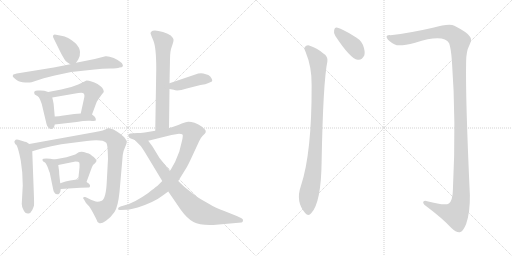
t = 0.00 s
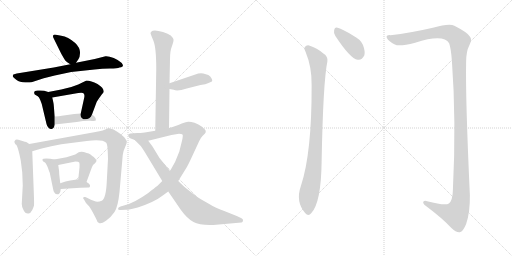
t = 2.60 s
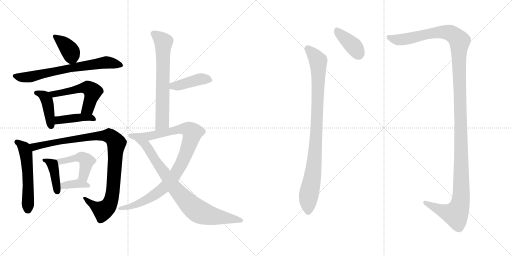
t = 5.19 s
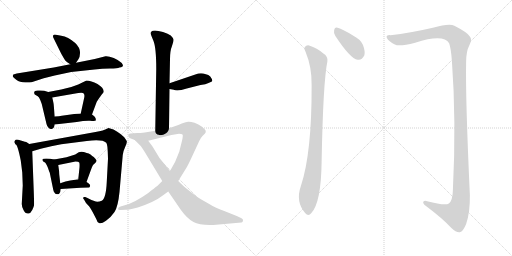
t = 7.79 s
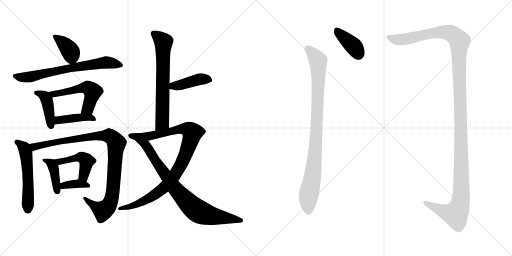
t = 10.38 s
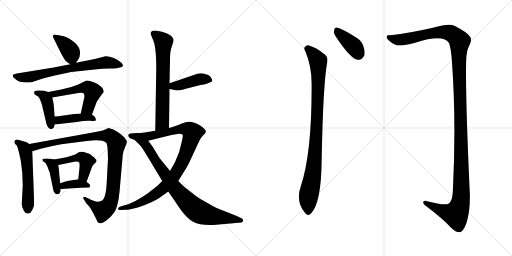
t = 12.98 s

The animated SVG that drew these frames (rendered in a browser with its animation timeline set to each time). Animation: 17 CSS @keyframes rules; one cycle of 12.98 s.

<svg version="1.1" viewBox="0 0 2048 1024" xmlns="http://www.w3.org/2000/svg">
  <g stroke="lightgray" stroke-dasharray="1,1" stroke-width="1" transform="scale(4, 4)">
    <line x1="0" y1="0" x2="256" y2="256"></line>
    <line x1="256" y1="0" x2="0" y2="256"></line>
    <line x1="128" y1="0" x2="128" y2="256"></line>
    <line x1="0" y1="128" x2="256" y2="128"></line>
    <line x1="256" y1="0" x2="512" y2="256"></line>
    <line x1="512" y1="0" x2="256" y2="256"></line>
    <line x1="384" y1="0" x2="384" y2="256"></line>
    <line x1="256" y1="128" x2="512" y2="128"></line>
  </g>
<g transform="scale(1, -1) translate(0, -850)">
   <style type="text/css">
    @keyframes keyframes0 {
      from {
       stroke: black;
       stroke-dashoffset: 379;
       stroke-width: 128;
       }
       55% {
       animation-timing-function: step-end;
       stroke: black;
       stroke-dashoffset: 0;
       stroke-width: 128;
       }
       to {
       stroke: black;
       stroke-width: 1024;
       }
       }
       #make-me-a-hanzi-animation-0 {
         animation: keyframes0 0.558431s both;
         animation-delay: 0.000000s;
         animation-timing-function: linear;
       }
    @keyframes keyframes1 {
      from {
       stroke: black;
       stroke-dashoffset: 687;
       stroke-width: 128;
       }
       69% {
       animation-timing-function: step-end;
       stroke: black;
       stroke-dashoffset: 0;
       stroke-width: 128;
       }
       to {
       stroke: black;
       stroke-width: 1024;
       }
       }
       #make-me-a-hanzi-animation-1 {
         animation: keyframes1 0.809082s both;
         animation-delay: 0.558431s;
         animation-timing-function: linear;
       }
    @keyframes keyframes2 {
      from {
       stroke: black;
       stroke-dashoffset: 411;
       stroke-width: 128;
       }
       57% {
       animation-timing-function: step-end;
       stroke: black;
       stroke-dashoffset: 0;
       stroke-width: 128;
       }
       to {
       stroke: black;
       stroke-width: 1024;
       }
       }
       #make-me-a-hanzi-animation-2 {
         animation: keyframes2 0.584473s both;
         animation-delay: 1.367513s;
         animation-timing-function: linear;
       }
    @keyframes keyframes3 {
      from {
       stroke: black;
       stroke-dashoffset: 531;
       stroke-width: 128;
       }
       63% {
       animation-timing-function: step-end;
       stroke: black;
       stroke-dashoffset: 0;
       stroke-width: 128;
       }
       to {
       stroke: black;
       stroke-width: 1024;
       }
       }
       #make-me-a-hanzi-animation-3 {
         animation: keyframes3 0.682129s both;
         animation-delay: 1.951986s;
         animation-timing-function: linear;
       }
    @keyframes keyframes4 {
      from {
       stroke: black;
       stroke-dashoffset: 417;
       stroke-width: 128;
       }
       58% {
       animation-timing-function: step-end;
       stroke: black;
       stroke-dashoffset: 0;
       stroke-width: 128;
       }
       to {
       stroke: black;
       stroke-width: 1024;
       }
       }
       #make-me-a-hanzi-animation-4 {
         animation: keyframes4 0.589355s both;
         animation-delay: 2.634115s;
         animation-timing-function: linear;
       }
    @keyframes keyframes5 {
      from {
       stroke: black;
       stroke-dashoffset: 540;
       stroke-width: 128;
       }
       64% {
       animation-timing-function: step-end;
       stroke: black;
       stroke-dashoffset: 0;
       stroke-width: 128;
       }
       to {
       stroke: black;
       stroke-width: 1024;
       }
       }
       #make-me-a-hanzi-animation-5 {
         animation: keyframes5 0.689453s both;
         animation-delay: 3.223470s;
         animation-timing-function: linear;
       }
    @keyframes keyframes6 {
      from {
       stroke: black;
       stroke-dashoffset: 985;
       stroke-width: 128;
       }
       76% {
       animation-timing-function: step-end;
       stroke: black;
       stroke-dashoffset: 0;
       stroke-width: 128;
       }
       to {
       stroke: black;
       stroke-width: 1024;
       }
       }
       #make-me-a-hanzi-animation-6 {
         animation: keyframes6 1.051595s both;
         animation-delay: 3.912923s;
         animation-timing-function: linear;
       }
    @keyframes keyframes7 {
      from {
       stroke: black;
       stroke-dashoffset: 404;
       stroke-width: 128;
       }
       57% {
       animation-timing-function: step-end;
       stroke: black;
       stroke-dashoffset: 0;
       stroke-width: 128;
       }
       to {
       stroke: black;
       stroke-width: 1024;
       }
       }
       #make-me-a-hanzi-animation-7 {
         animation: keyframes7 0.578776s both;
         animation-delay: 4.964518s;
         animation-timing-function: linear;
       }
    @keyframes keyframes8 {
      from {
       stroke: black;
       stroke-dashoffset: 464;
       stroke-width: 128;
       }
       60% {
       animation-timing-function: step-end;
       stroke: black;
       stroke-dashoffset: 0;
       stroke-width: 128;
       }
       to {
       stroke: black;
       stroke-width: 1024;
       }
       }
       #make-me-a-hanzi-animation-8 {
         animation: keyframes8 0.627604s both;
         animation-delay: 5.543294s;
         animation-timing-function: linear;
       }
    @keyframes keyframes9 {
      from {
       stroke: black;
       stroke-dashoffset: 362;
       stroke-width: 128;
       }
       54% {
       animation-timing-function: step-end;
       stroke: black;
       stroke-dashoffset: 0;
       stroke-width: 128;
       }
       to {
       stroke: black;
       stroke-width: 1024;
       }
       }
       #make-me-a-hanzi-animation-9 {
         animation: keyframes9 0.544596s both;
         animation-delay: 6.170898s;
         animation-timing-function: linear;
       }
    @keyframes keyframes10 {
      from {
       stroke: black;
       stroke-dashoffset: 662;
       stroke-width: 128;
       }
       68% {
       animation-timing-function: step-end;
       stroke: black;
       stroke-dashoffset: 0;
       stroke-width: 128;
       }
       to {
       stroke: black;
       stroke-width: 1024;
       }
       }
       #make-me-a-hanzi-animation-10 {
         animation: keyframes10 0.788737s both;
         animation-delay: 6.715494s;
         animation-timing-function: linear;
       }
    @keyframes keyframes11 {
      from {
       stroke: black;
       stroke-dashoffset: 416;
       stroke-width: 128;
       }
       58% {
       animation-timing-function: step-end;
       stroke: black;
       stroke-dashoffset: 0;
       stroke-width: 128;
       }
       to {
       stroke: black;
       stroke-width: 1024;
       }
       }
       #make-me-a-hanzi-animation-11 {
         animation: keyframes11 0.588542s both;
         animation-delay: 7.504231s;
         animation-timing-function: linear;
       }
    @keyframes keyframes12 {
      from {
       stroke: black;
       stroke-dashoffset: 957;
       stroke-width: 128;
       }
       76% {
       animation-timing-function: step-end;
       stroke: black;
       stroke-dashoffset: 0;
       stroke-width: 128;
       }
       to {
       stroke: black;
       stroke-width: 1024;
       }
       }
       #make-me-a-hanzi-animation-12 {
         animation: keyframes12 1.028809s both;
         animation-delay: 8.092773s;
         animation-timing-function: linear;
       }
    @keyframes keyframes13 {
      from {
       stroke: black;
       stroke-dashoffset: 812;
       stroke-width: 128;
       }
       73% {
       animation-timing-function: step-end;
       stroke: black;
       stroke-dashoffset: 0;
       stroke-width: 128;
       }
       to {
       stroke: black;
       stroke-width: 1024;
       }
       }
       #make-me-a-hanzi-animation-13 {
         animation: keyframes13 0.910807s both;
         animation-delay: 9.121582s;
         animation-timing-function: linear;
       }
    @keyframes keyframes14 {
      from {
       stroke: black;
       stroke-dashoffset: 392;
       stroke-width: 128;
       }
       56% {
       animation-timing-function: step-end;
       stroke: black;
       stroke-dashoffset: 0;
       stroke-width: 128;
       }
       to {
       stroke: black;
       stroke-width: 1024;
       }
       }
       #make-me-a-hanzi-animation-14 {
         animation: keyframes14 0.569010s both;
         animation-delay: 10.032389s;
         animation-timing-function: linear;
       }
    @keyframes keyframes15 {
      from {
       stroke: black;
       stroke-dashoffset: 926;
       stroke-width: 128;
       }
       75% {
       animation-timing-function: step-end;
       stroke: black;
       stroke-dashoffset: 0;
       stroke-width: 128;
       }
       to {
       stroke: black;
       stroke-width: 1024;
       }
       }
       #make-me-a-hanzi-animation-15 {
         animation: keyframes15 1.003581s both;
         animation-delay: 10.601399s;
         animation-timing-function: linear;
       }
    @keyframes keyframes16 {
      from {
       stroke: black;
       stroke-dashoffset: 1382;
       stroke-width: 128;
       }
       82% {
       animation-timing-function: step-end;
       stroke: black;
       stroke-dashoffset: 0;
       stroke-width: 128;
       }
       to {
       stroke: black;
       stroke-width: 1024;
       }
       }
       #make-me-a-hanzi-animation-16 {
         animation: keyframes16 1.374674s both;
         animation-delay: 11.604980s;
         animation-timing-function: linear;
       }
</style>
<path d="M 304.0 599.0 L 313.0 612.0 Q 321.0 623.0 320.0 642.0 Q 319.0 660.0 301.0 678.0 Q 272.0 703.0 245.0 707.0 L 224.0 711.0 Q 217.0 713.0 213.0 709.0 Q 211.0 705.0 213.0 700.0 L 245.0 635.0 Q 259.0 610.0 263.0 606.0 Q 266.0 602.0 281.0 593.0 C 294.0 585.0 294.0 585.0 304.0 599.0 Z" fill="lightgray"></path> 
<path d="M 281.0 593.0 L 215.0 580.0 L 67.0 556.0 Q 54.0 553.0 52.0 551.0 L 51.0 545.0 Q 51.0 542.0 65.0 531.0 Q 79.0 520.0 101.0 520.0 Q 123.0 520.0 126.0 521.0 L 175.0 537.0 L 219.0 548.0 Q 299.0 567.0 378.0 572.0 Q 409.0 576.0 440.0 576.0 Q 470.0 576.0 478.0 580.0 Q 500.0 581.0 487.0 598.0 Q 474.0 610.0 455.0 618.0 Q 435.0 626.0 422.0 625.0 L 379.0 614.0 L 304.0 599.0 L 281.0 593.0 Z" fill="lightgray"></path> 
<path d="M 193.0 482.0 L 177.0 487.0 Q 165.0 489.0 154.0 488.0 Q 130.0 489.0 139.0 472.0 L 151.0 465.0 Q 156.0 463.0 161.0 450.0 L 167.0 434.0 L 186.0 354.0 Q 188.0 344.0 195.0 338.0 Q 201.0 332.0 209.0 335.0 Q 216.0 337.0 219.0 352.0 L 219.0 384.0 L 215.0 429.0 Q 215.0 435.0 209.0 460.0 C 205.0 478.0 205.0 478.0 193.0 482.0 Z" fill="lightgray"></path> 
<path d="M 245.0 492.0 L 193.0 482.0 C 164.0 476.0 179.0 455.0 209.0 460.0 L 313.0 478.0 Q 328.0 480.0 331.0 478.0 Q 340.0 476.0 337.0 460.0 L 323.0 396.0 C 317.0 367.0 358.0 364.0 368.0 392.0 L 387.0 443.0 L 397.0 458.0 Q 408.0 474.0 412.0 478.0 Q 415.0 481.0 415.0 484.0 Q 415.0 499.0 390.0 514.0 Q 364.0 528.0 346.0 528.0 L 313.0 512.0 Q 283.0 499.0 245.0 492.0 Z" fill="lightgray"></path> 
<path d="M 219.0 352.0 L 307.0 362.0 Q 338.0 368.0 360.0 367.0 Q 381.0 365.0 383.0 368.0 Q 384.0 371.0 382.0 378.0 Q 379.0 385.0 368.0 392.0 L 323.0 396.0 L 297.0 394.0 L 247.0 387.0 Q 238.0 385.0 219.0 384.0 C 189.0 382.0 189.0 349.0 219.0 352.0 Z" fill="lightgray"></path> 
<path d="M 63.0 272.0 Q 70.0 272.0 83.0 208.0 L 89.0 160.0 L 91.0 108.0 L 87.0 34.0 Q 87.0 23.0 94.0 10.0 Q 100.0 -4.0 112.0 -4.0 Q 121.0 -6.0 129.0 10.0 Q 135.0 24.0 136.0 28.0 Q 137.0 31.0 135.0 85.0 L 129.0 245.0 C 128.0 267.0 128.0 267.0 117.0 274.0 L 105.0 282.0 Q 101.0 282.0 90.0 286.0 L 73.0 291.0 Q 62.0 293.0 60.0 288.0 Q 55.0 283.0 59.0 278.0 Q 62.0 272.0 63.0 272.0 Z" fill="lightgray"></path> 
<path d="M 129.0 245.0 L 163.0 255.0 Q 206.0 267.0 245.0 273.0 L 347.0 286.0 Q 410.0 294.0 425.0 279.0 Q 430.0 272.0 431.0 243.0 L 432.0 215.0 L 427.0 122.0 Q 424.0 56.0 407.0 47.0 Q 394.0 42.0 383.0 44.0 Q 371.0 46.0 350.0 58.0 L 341.0 62.0 Q 334.0 63.0 333.0 60.0 Q 331.0 57.0 336.0 52.0 L 344.0 38.0 L 357.0 24.0 Q 364.0 14.0 371.0 1.0 L 385.0 -26.0 Q 389.0 -40.0 396.0 -42.0 Q 404.0 -47.0 424.0 -33.0 Q 443.0 -20.0 458.0 2.0 Q 472.0 23.0 478.0 82.0 L 491.0 230.0 Q 492.0 244.0 501.0 263.0 Q 509.0 281.0 507.0 286.0 L 497.0 301.0 Q 481.0 316.0 469.0 323.0 L 454.0 332.0 L 434.0 338.0 Q 414.0 327.0 382.0 322.0 L 117.0 274.0 C 87.0 269.0 100.0 237.0 129.0 245.0 Z" fill="lightgray"></path> 
<path d="M 217.0 212.0 L 201.0 215.0 Q 199.0 216.0 185.0 216.0 Q 171.0 216.0 170.0 212.0 Q 169.0 208.0 173.0 204.0 L 180.0 200.0 Q 185.0 196.0 192.0 178.0 Q 198.0 160.0 199.0 159.0 L 213.0 91.0 Q 214.0 84.0 219.0 78.0 Q 223.0 71.0 236.0 74.0 Q 242.0 78.0 243.0 94.0 L 241.0 117.0 L 237.0 152.0 Q 237.0 165.0 233.0 190.0 C 230.0 210.0 230.0 210.0 217.0 212.0 Z" fill="lightgray"></path> 
<path d="M 346.0 122.0 L 365.0 174.0 Q 371.0 189.0 373.0 191.0 Q 387.0 202.0 386.0 208.0 Q 384.0 213.0 375.0 222.0 Q 369.0 225.0 362.0 232.0 Q 355.0 238.0 347.0 238.0 Q 326.0 247.0 315.0 241.0 L 301.0 232.0 L 266.0 221.0 L 217.0 212.0 C 187.0 207.0 204.0 184.0 233.0 190.0 L 302.0 204.0 Q 315.0 204.0 317.0 200.0 Q 319.0 196.0 318.0 180.0 L 313.0 133.0 C 310.0 103.0 336.0 94.0 346.0 122.0 Z" fill="lightgray"></path> 
<path d="M 243.0 94.0 L 322.0 99.0 L 357.0 100.0 Q 368.0 110.0 346.0 122.0 L 313.0 133.0 L 301.0 131.0 Q 298.0 130.0 281.0 128.0 Q 263.0 125.0 241.0 117.0 C 213.0 107.0 213.0 92.0 243.0 94.0 Z" fill="lightgray"></path> 
<path d="M 625.0 574.0 L 621.0 327.0 C 621.0 297.0 676.0 308.0 676.0 338.0 L 678.0 494.0 L 678.0 517.0 L 680.0 613.0 Q 680.0 647.0 688.0 666.0 Q 695.0 685.0 694.0 692.0 Q 692.0 699.0 683.0 708.0 Q 673.0 716.0 652.0 722.0 Q 631.0 728.0 620.0 728.0 Q 609.0 728.0 606.0 724.0 Q 602.0 720.0 602.0 718.0 Q 602.0 715.0 607.0 703.0 L 614.0 686.0 Q 625.0 659.0 625.0 574.0 Z" fill="lightgray"></path> 
<path d="M 678.0 494.0 L 695.0 491.0 Q 709.0 484.0 747.0 496.0 L 802.0 510.0 Q 824.0 513.0 834.0 518.0 L 843.0 522.0 Q 856.0 524.0 841.0 544.0 Q 836.0 551.0 820.0 554.0 Q 811.0 558.0 793.0 556.0 L 678.0 517.0 C 650.0 507.0 648.0 499.0 678.0 494.0 Z" fill="lightgray"></path> 
<path d="M 621.0 327.0 L 579.0 320.0 Q 561.0 318.0 549.0 318.0 L 521.0 316.0 Q 510.0 312.0 514.0 305.0 Q 517.0 297.0 526.0 295.0 L 539.0 290.0 C 563.0 280.0 564.0 280.0 593.0 287.0 L 686.0 310.0 L 716.0 315.0 Q 726.0 315.0 730.0 312.0 Q 733.0 308.0 728.0 287.0 L 717.0 243.0 Q 703.0 202.0 680.0 166.0 L 649.0 126.0 L 629.0 106.0 Q 619.0 99.0 593.0 78.0 Q 538.0 39.0 499.0 29.0 L 482.0 24.0 Q 472.0 22.0 472.0 14.0 Q 473.0 9.0 483.0 10.0 L 503.0 11.0 Q 512.0 10.0 551.0 20.0 Q 618.0 42.0 651.0 68.0 L 673.0 84.0 L 713.0 126.0 L 747.0 181.0 Q 754.0 193.0 771.0 230.0 L 797.0 286.0 Q 803.0 299.0 810.0 306.0 L 819.0 315.0 Q 824.0 320.0 823.0 326.0 Q 822.0 331.0 808.0 343.0 Q 794.0 354.0 778.0 359.0 Q 761.0 364.0 753.0 363.0 Q 745.0 362.0 727.0 356.0 Q 717.0 351.0 702.0 346.0 L 687.0 341.0 Q 677.0 339.0 676.0 338.0 L 621.0 327.0 Z" fill="lightgray"></path> 
<path d="M 539.0 290.0 L 563.0 266.0 Q 566.0 263.0 579.0 242.0 L 649.0 126.0 L 673.0 84.0 L 723.0 11.0 Q 749.0 -25.0 774.0 -38.0 Q 798.0 -52.0 853.0 -50.0 L 966.0 -40.0 Q 971.0 -39.0 972.0 -32.0 Q 973.0 -26.0 966.0 -23.0 L 947.0 -14.0 L 897.0 6.0 Q 858.0 20.0 837.0 34.0 Q 798.0 56.0 781.0 68.0 L 743.0 98.0 Q 735.0 104.0 713.0 126.0 L 680.0 166.0 L 638.0 218.0 L 610.0 264.0 L 593.0 287.0 C 575.0 311.0 518.0 311.0 539.0 290.0 Z" fill="lightgray"></path> 
<path d="M 1341.5 706.5 Q 1401.5 615.5 1430.5 611.5 Q 1446.5 607.5 1457.5 629.5 Q 1461.5 645.5 1451.5 671.5 Q 1441.5 693.5 1413.5 707.5 Q 1370.5 734.5 1350.5 739.5 Q 1338.5 743.5 1336.5 728.5 Q 1333.5 718.5 1341.5 706.5 Z" fill="lightgray"></path> 
<path d="M 1222.5 642.5 Q 1247.5 582.5 1246.5 510.5 Q 1247.5 237.5 1203.5 106.5 Q 1181.5 43.5 1220.5 -1.5 Q 1233.5 -17.5 1245.5 -1.5 Q 1284.5 40.5 1286.5 203.5 Q 1292.5 524.5 1309.5 604.5 Q 1312.5 625.5 1293.5 636.5 Q 1268.5 658.5 1236.5 668.5 Q 1226.5 671.5 1218.5 661.5 Q 1214.5 654.5 1222.5 642.5 Z" fill="lightgray"></path> 
<path d="M 1561.5 709.5 Q 1542.5 710.5 1547.5 698.5 Q 1554.5 685.5 1579.5 672.5 Q 1595.5 662.5 1660.5 679.5 Q 1774.5 715.5 1796.5 677.5 Q 1803.5 658.5 1807.5 608.5 Q 1825.5 365.5 1811.5 88.5 Q 1810.5 48.5 1795.5 36.5 Q 1780.5 26.5 1708.5 45.5 Q 1692.5 49.5 1692.5 39.5 Q 1693.5 32.5 1706.5 24.5 Q 1770.5 -23.5 1804.5 -60.5 Q 1826.5 -81.5 1839.5 -78.5 Q 1852.5 -75.5 1864.5 -45.5 Q 1880.5 0.5 1879.5 70.5 Q 1861.5 458.5 1864.5 602.5 Q 1864.5 645.5 1877.5 669.5 Q 1890.5 693.5 1878.5 705.5 Q 1868.5 721.5 1817.5 747.5 Q 1796.5 757.5 1731.5 739.5 Q 1640.5 718.5 1561.5 709.5 Z" fill="lightgray"></path> 
      <clipPath id="make-me-a-hanzi-clip-0">
      <path d="M 304.0 599.0 L 313.0 612.0 Q 321.0 623.0 320.0 642.0 Q 319.0 660.0 301.0 678.0 Q 272.0 703.0 245.0 707.0 L 224.0 711.0 Q 217.0 713.0 213.0 709.0 Q 211.0 705.0 213.0 700.0 L 245.0 635.0 Q 259.0 610.0 263.0 606.0 Q 266.0 602.0 281.0 593.0 C 294.0 585.0 294.0 585.0 304.0 599.0 Z" fill="lightgray"></path>
      </clipPath>
      <path clip-path="url(#make-me-a-hanzi-clip-0)" d="M 220.0 705.0 L 264.0 667.0 L 284.0 641.0 L 283.0 609.0 " fill="none" id="make-me-a-hanzi-animation-0" stroke-dasharray="251 502" stroke-linecap="round"></path>

      <clipPath id="make-me-a-hanzi-clip-1">
      <path d="M 281.0 593.0 L 215.0 580.0 L 67.0 556.0 Q 54.0 553.0 52.0 551.0 L 51.0 545.0 Q 51.0 542.0 65.0 531.0 Q 79.0 520.0 101.0 520.0 Q 123.0 520.0 126.0 521.0 L 175.0 537.0 L 219.0 548.0 Q 299.0 567.0 378.0 572.0 Q 409.0 576.0 440.0 576.0 Q 470.0 576.0 478.0 580.0 Q 500.0 581.0 487.0 598.0 Q 474.0 610.0 455.0 618.0 Q 435.0 626.0 422.0 625.0 L 379.0 614.0 L 304.0 599.0 L 281.0 593.0 Z" fill="lightgray"></path>
      </clipPath>
      <path clip-path="url(#make-me-a-hanzi-clip-1)" d="M 59.0 547.0 L 86.0 540.0 L 125.0 543.0 L 302.0 582.0 L 426.0 601.0 L 482.0 589.0 " fill="none" id="make-me-a-hanzi-animation-1" stroke-dasharray="559 1118" stroke-linecap="round"></path>

      <clipPath id="make-me-a-hanzi-clip-2">
      <path d="M 193.0 482.0 L 177.0 487.0 Q 165.0 489.0 154.0 488.0 Q 130.0 489.0 139.0 472.0 L 151.0 465.0 Q 156.0 463.0 161.0 450.0 L 167.0 434.0 L 186.0 354.0 Q 188.0 344.0 195.0 338.0 Q 201.0 332.0 209.0 335.0 Q 216.0 337.0 219.0 352.0 L 219.0 384.0 L 215.0 429.0 Q 215.0 435.0 209.0 460.0 C 205.0 478.0 205.0 478.0 193.0 482.0 Z" fill="lightgray"></path>
      </clipPath>
      <path clip-path="url(#make-me-a-hanzi-clip-2)" d="M 148.0 479.0 L 175.0 467.0 L 189.0 445.0 L 204.0 347.0 " fill="none" id="make-me-a-hanzi-animation-2" stroke-dasharray="283 566" stroke-linecap="round"></path>

      <clipPath id="make-me-a-hanzi-clip-3">
      <path d="M 245.0 492.0 L 193.0 482.0 C 164.0 476.0 179.0 455.0 209.0 460.0 L 313.0 478.0 Q 328.0 480.0 331.0 478.0 Q 340.0 476.0 337.0 460.0 L 323.0 396.0 C 317.0 367.0 358.0 364.0 368.0 392.0 L 387.0 443.0 L 397.0 458.0 Q 408.0 474.0 412.0 478.0 Q 415.0 481.0 415.0 484.0 Q 415.0 499.0 390.0 514.0 Q 364.0 528.0 346.0 528.0 L 313.0 512.0 Q 283.0 499.0 245.0 492.0 Z" fill="lightgray"></path>
      </clipPath>
      <path clip-path="url(#make-me-a-hanzi-clip-3)" d="M 200.0 479.0 L 215.0 473.0 L 326.0 498.0 L 357.0 496.0 L 371.0 483.0 L 369.0 472.0 L 352.0 417.0 L 331.0 401.0 " fill="none" id="make-me-a-hanzi-animation-3" stroke-dasharray="403 806" stroke-linecap="round"></path>

      <clipPath id="make-me-a-hanzi-clip-4">
      <path d="M 219.0 352.0 L 307.0 362.0 Q 338.0 368.0 360.0 367.0 Q 381.0 365.0 383.0 368.0 Q 384.0 371.0 382.0 378.0 Q 379.0 385.0 368.0 392.0 L 323.0 396.0 L 297.0 394.0 L 247.0 387.0 Q 238.0 385.0 219.0 384.0 C 189.0 382.0 189.0 349.0 219.0 352.0 Z" fill="lightgray"></path>
      </clipPath>
      <path clip-path="url(#make-me-a-hanzi-clip-4)" d="M 226.0 357.0 L 232.0 368.0 L 305.0 379.0 L 359.0 381.0 L 378.0 373.0 " fill="none" id="make-me-a-hanzi-animation-4" stroke-dasharray="289 578" stroke-linecap="round"></path>

      <clipPath id="make-me-a-hanzi-clip-5">
      <path d="M 63.0 272.0 Q 70.0 272.0 83.0 208.0 L 89.0 160.0 L 91.0 108.0 L 87.0 34.0 Q 87.0 23.0 94.0 10.0 Q 100.0 -4.0 112.0 -4.0 Q 121.0 -6.0 129.0 10.0 Q 135.0 24.0 136.0 28.0 Q 137.0 31.0 135.0 85.0 L 129.0 245.0 C 128.0 267.0 128.0 267.0 117.0 274.0 L 105.0 282.0 Q 101.0 282.0 90.0 286.0 L 73.0 291.0 Q 62.0 293.0 60.0 288.0 Q 55.0 283.0 59.0 278.0 Q 62.0 272.0 63.0 272.0 Z" fill="lightgray"></path>
      </clipPath>
      <path clip-path="url(#make-me-a-hanzi-clip-5)" d="M 68.0 282.0 L 98.0 257.0 L 104.0 237.0 L 112.0 150.0 L 112.0 13.0 " fill="none" id="make-me-a-hanzi-animation-5" stroke-dasharray="412 824" stroke-linecap="round"></path>

      <clipPath id="make-me-a-hanzi-clip-6">
      <path d="M 129.0 245.0 L 163.0 255.0 Q 206.0 267.0 245.0 273.0 L 347.0 286.0 Q 410.0 294.0 425.0 279.0 Q 430.0 272.0 431.0 243.0 L 432.0 215.0 L 427.0 122.0 Q 424.0 56.0 407.0 47.0 Q 394.0 42.0 383.0 44.0 Q 371.0 46.0 350.0 58.0 L 341.0 62.0 Q 334.0 63.0 333.0 60.0 Q 331.0 57.0 336.0 52.0 L 344.0 38.0 L 357.0 24.0 Q 364.0 14.0 371.0 1.0 L 385.0 -26.0 Q 389.0 -40.0 396.0 -42.0 Q 404.0 -47.0 424.0 -33.0 Q 443.0 -20.0 458.0 2.0 Q 472.0 23.0 478.0 82.0 L 491.0 230.0 Q 492.0 244.0 501.0 263.0 Q 509.0 281.0 507.0 286.0 L 497.0 301.0 Q 481.0 316.0 469.0 323.0 L 454.0 332.0 L 434.0 338.0 Q 414.0 327.0 382.0 322.0 L 117.0 274.0 C 87.0 269.0 100.0 237.0 129.0 245.0 Z" fill="lightgray"></path>
      </clipPath>
      <path clip-path="url(#make-me-a-hanzi-clip-6)" d="M 126.0 269.0 L 137.0 263.0 L 205.0 279.0 L 393.0 307.0 L 437.0 306.0 L 455.0 293.0 L 466.0 278.0 L 452.0 92.0 L 439.0 35.0 L 418.0 11.0 L 405.0 10.0 L 338.0 57.0 " fill="none" id="make-me-a-hanzi-animation-6" stroke-dasharray="857 1714" stroke-linecap="round"></path>

      <clipPath id="make-me-a-hanzi-clip-7">
      <path d="M 217.0 212.0 L 201.0 215.0 Q 199.0 216.0 185.0 216.0 Q 171.0 216.0 170.0 212.0 Q 169.0 208.0 173.0 204.0 L 180.0 200.0 Q 185.0 196.0 192.0 178.0 Q 198.0 160.0 199.0 159.0 L 213.0 91.0 Q 214.0 84.0 219.0 78.0 Q 223.0 71.0 236.0 74.0 Q 242.0 78.0 243.0 94.0 L 241.0 117.0 L 237.0 152.0 Q 237.0 165.0 233.0 190.0 C 230.0 210.0 230.0 210.0 217.0 212.0 Z" fill="lightgray"></path>
      </clipPath>
      <path clip-path="url(#make-me-a-hanzi-clip-7)" d="M 178.0 211.0 L 202.0 198.0 L 213.0 184.0 L 230.0 83.0 " fill="none" id="make-me-a-hanzi-animation-7" stroke-dasharray="276 552" stroke-linecap="round"></path>

      <clipPath id="make-me-a-hanzi-clip-8">
      <path d="M 346.0 122.0 L 365.0 174.0 Q 371.0 189.0 373.0 191.0 Q 387.0 202.0 386.0 208.0 Q 384.0 213.0 375.0 222.0 Q 369.0 225.0 362.0 232.0 Q 355.0 238.0 347.0 238.0 Q 326.0 247.0 315.0 241.0 L 301.0 232.0 L 266.0 221.0 L 217.0 212.0 C 187.0 207.0 204.0 184.0 233.0 190.0 L 302.0 204.0 Q 315.0 204.0 317.0 200.0 Q 319.0 196.0 318.0 180.0 L 313.0 133.0 C 310.0 103.0 336.0 94.0 346.0 122.0 Z" fill="lightgray"></path>
      </clipPath>
      <path clip-path="url(#make-me-a-hanzi-clip-8)" d="M 224.0 209.0 L 238.0 203.0 L 299.0 218.0 L 333.0 218.0 L 347.0 206.0 L 335.0 154.0 L 343.0 131.0 " fill="none" id="make-me-a-hanzi-animation-8" stroke-dasharray="336 672" stroke-linecap="round"></path>

      <clipPath id="make-me-a-hanzi-clip-9">
      <path d="M 243.0 94.0 L 322.0 99.0 L 357.0 100.0 Q 368.0 110.0 346.0 122.0 L 313.0 133.0 L 301.0 131.0 Q 298.0 130.0 281.0 128.0 Q 263.0 125.0 241.0 117.0 C 213.0 107.0 213.0 92.0 243.0 94.0 Z" fill="lightgray"></path>
      </clipPath>
      <path clip-path="url(#make-me-a-hanzi-clip-9)" d="M 251.0 100.0 L 255.0 108.0 L 290.0 114.0 L 351.0 107.0 " fill="none" id="make-me-a-hanzi-animation-9" stroke-dasharray="234 468" stroke-linecap="round"></path>

      <clipPath id="make-me-a-hanzi-clip-10">
      <path d="M 625.0 574.0 L 621.0 327.0 C 621.0 297.0 676.0 308.0 676.0 338.0 L 678.0 494.0 L 678.0 517.0 L 680.0 613.0 Q 680.0 647.0 688.0 666.0 Q 695.0 685.0 694.0 692.0 Q 692.0 699.0 683.0 708.0 Q 673.0 716.0 652.0 722.0 Q 631.0 728.0 620.0 728.0 Q 609.0 728.0 606.0 724.0 Q 602.0 720.0 602.0 718.0 Q 602.0 715.0 607.0 703.0 L 614.0 686.0 Q 625.0 659.0 625.0 574.0 Z" fill="lightgray"></path>
      </clipPath>
      <path clip-path="url(#make-me-a-hanzi-clip-10)" d="M 615.0 714.0 L 654.0 682.0 L 649.0 360.0 L 627.0 335.0 " fill="none" id="make-me-a-hanzi-animation-10" stroke-dasharray="534 1068" stroke-linecap="round"></path>

      <clipPath id="make-me-a-hanzi-clip-11">
      <path d="M 678.0 494.0 L 695.0 491.0 Q 709.0 484.0 747.0 496.0 L 802.0 510.0 Q 824.0 513.0 834.0 518.0 L 843.0 522.0 Q 856.0 524.0 841.0 544.0 Q 836.0 551.0 820.0 554.0 Q 811.0 558.0 793.0 556.0 L 678.0 517.0 C 650.0 507.0 648.0 499.0 678.0 494.0 Z" fill="lightgray"></path>
      </clipPath>
      <path clip-path="url(#make-me-a-hanzi-clip-11)" d="M 683.0 500.0 L 802.0 534.0 L 838.0 533.0 " fill="none" id="make-me-a-hanzi-animation-11" stroke-dasharray="288 576" stroke-linecap="round"></path>

      <clipPath id="make-me-a-hanzi-clip-12">
      <path d="M 621.0 327.0 L 579.0 320.0 Q 561.0 318.0 549.0 318.0 L 521.0 316.0 Q 510.0 312.0 514.0 305.0 Q 517.0 297.0 526.0 295.0 L 539.0 290.0 C 563.0 280.0 564.0 280.0 593.0 287.0 L 686.0 310.0 L 716.0 315.0 Q 726.0 315.0 730.0 312.0 Q 733.0 308.0 728.0 287.0 L 717.0 243.0 Q 703.0 202.0 680.0 166.0 L 649.0 126.0 L 629.0 106.0 Q 619.0 99.0 593.0 78.0 Q 538.0 39.0 499.0 29.0 L 482.0 24.0 Q 472.0 22.0 472.0 14.0 Q 473.0 9.0 483.0 10.0 L 503.0 11.0 Q 512.0 10.0 551.0 20.0 Q 618.0 42.0 651.0 68.0 L 673.0 84.0 L 713.0 126.0 L 747.0 181.0 Q 754.0 193.0 771.0 230.0 L 797.0 286.0 Q 803.0 299.0 810.0 306.0 L 819.0 315.0 Q 824.0 320.0 823.0 326.0 Q 822.0 331.0 808.0 343.0 Q 794.0 354.0 778.0 359.0 Q 761.0 364.0 753.0 363.0 Q 745.0 362.0 727.0 356.0 Q 717.0 351.0 702.0 346.0 L 687.0 341.0 Q 677.0 339.0 676.0 338.0 L 621.0 327.0 Z" fill="lightgray"></path>
      </clipPath>
      <path clip-path="url(#make-me-a-hanzi-clip-12)" d="M 525.0 306.0 L 597.0 305.0 L 742.0 335.0 L 770.0 319.0 L 731.0 205.0 L 703.0 155.0 L 654.0 98.0 L 556.0 35.0 L 479.0 17.0 " fill="none" id="make-me-a-hanzi-animation-12" stroke-dasharray="829 1658" stroke-linecap="round"></path>

      <clipPath id="make-me-a-hanzi-clip-13">
      <path d="M 539.0 290.0 L 563.0 266.0 Q 566.0 263.0 579.0 242.0 L 649.0 126.0 L 673.0 84.0 L 723.0 11.0 Q 749.0 -25.0 774.0 -38.0 Q 798.0 -52.0 853.0 -50.0 L 966.0 -40.0 Q 971.0 -39.0 972.0 -32.0 Q 973.0 -26.0 966.0 -23.0 L 947.0 -14.0 L 897.0 6.0 Q 858.0 20.0 837.0 34.0 Q 798.0 56.0 781.0 68.0 L 743.0 98.0 Q 735.0 104.0 713.0 126.0 L 680.0 166.0 L 638.0 218.0 L 610.0 264.0 L 593.0 287.0 C 575.0 311.0 518.0 311.0 539.0 290.0 Z" fill="lightgray"></path>
      </clipPath>
      <path clip-path="url(#make-me-a-hanzi-clip-13)" d="M 546.0 289.0 L 584.0 269.0 L 695.0 103.0 L 780.0 14.0 L 842.0 -13.0 L 963.0 -31.0 " fill="none" id="make-me-a-hanzi-animation-13" stroke-dasharray="684 1368" stroke-linecap="round"></path>

      <clipPath id="make-me-a-hanzi-clip-14">
      <path d="M 1341.5 706.5 Q 1401.5 615.5 1430.5 611.5 Q 1446.5 607.5 1457.5 629.5 Q 1461.5 645.5 1451.5 671.5 Q 1441.5 693.5 1413.5 707.5 Q 1370.5 734.5 1350.5 739.5 Q 1338.5 743.5 1336.5 728.5 Q 1333.5 718.5 1341.5 706.5 Z" fill="lightgray"></path>
      </clipPath>
      <path clip-path="url(#make-me-a-hanzi-clip-14)" d="M 1346.5 730.5 L 1415.5 664.5 L 1435.5 629.5 " fill="none" id="make-me-a-hanzi-animation-14" stroke-dasharray="264 528" stroke-linecap="round"></path>

      <clipPath id="make-me-a-hanzi-clip-15">
      <path d="M 1222.5 642.5 Q 1247.5 582.5 1246.5 510.5 Q 1247.5 237.5 1203.5 106.5 Q 1181.5 43.5 1220.5 -1.5 Q 1233.5 -17.5 1245.5 -1.5 Q 1284.5 40.5 1286.5 203.5 Q 1292.5 524.5 1309.5 604.5 Q 1312.5 625.5 1293.5 636.5 Q 1268.5 658.5 1236.5 668.5 Q 1226.5 671.5 1218.5 661.5 Q 1214.5 654.5 1222.5 642.5 Z" fill="lightgray"></path>
      </clipPath>
      <path clip-path="url(#make-me-a-hanzi-clip-15)" d="M 1229.5 655.5 L 1261.5 624.5 L 1272.5 606.5 L 1273.5 591.5 L 1261.5 240.5 L 1232.5 53.5 L 1233.5 4.5 " fill="none" id="make-me-a-hanzi-animation-15" stroke-dasharray="798 1596" stroke-linecap="round"></path>

      <clipPath id="make-me-a-hanzi-clip-16">
      <path d="M 1561.5 709.5 Q 1542.5 710.5 1547.5 698.5 Q 1554.5 685.5 1579.5 672.5 Q 1595.5 662.5 1660.5 679.5 Q 1774.5 715.5 1796.5 677.5 Q 1803.5 658.5 1807.5 608.5 Q 1825.5 365.5 1811.5 88.5 Q 1810.5 48.5 1795.5 36.5 Q 1780.5 26.5 1708.5 45.5 Q 1692.5 49.5 1692.5 39.5 Q 1693.5 32.5 1706.5 24.5 Q 1770.5 -23.5 1804.5 -60.5 Q 1826.5 -81.5 1839.5 -78.5 Q 1852.5 -75.5 1864.5 -45.5 Q 1880.5 0.5 1879.5 70.5 Q 1861.5 458.5 1864.5 602.5 Q 1864.5 645.5 1877.5 669.5 Q 1890.5 693.5 1878.5 705.5 Q 1868.5 721.5 1817.5 747.5 Q 1796.5 757.5 1731.5 739.5 Q 1640.5 718.5 1561.5 709.5 Z" fill="lightgray"></path>
      </clipPath>
      <path clip-path="url(#make-me-a-hanzi-clip-16)" d="M 1556.5 701.5 L 1585.5 692.5 L 1612.5 692.5 L 1727.5 717.5 L 1781.5 721.5 L 1811.5 713.5 L 1835.5 691.5 L 1838.5 681.5 L 1843.5 46.5 L 1822.5 -6.5 L 1767.5 7.5 L 1700.5 39.5 " fill="none" id="make-me-a-hanzi-animation-16" stroke-dasharray="1254 2508" stroke-linecap="round"></path>

</g>
</svg>
